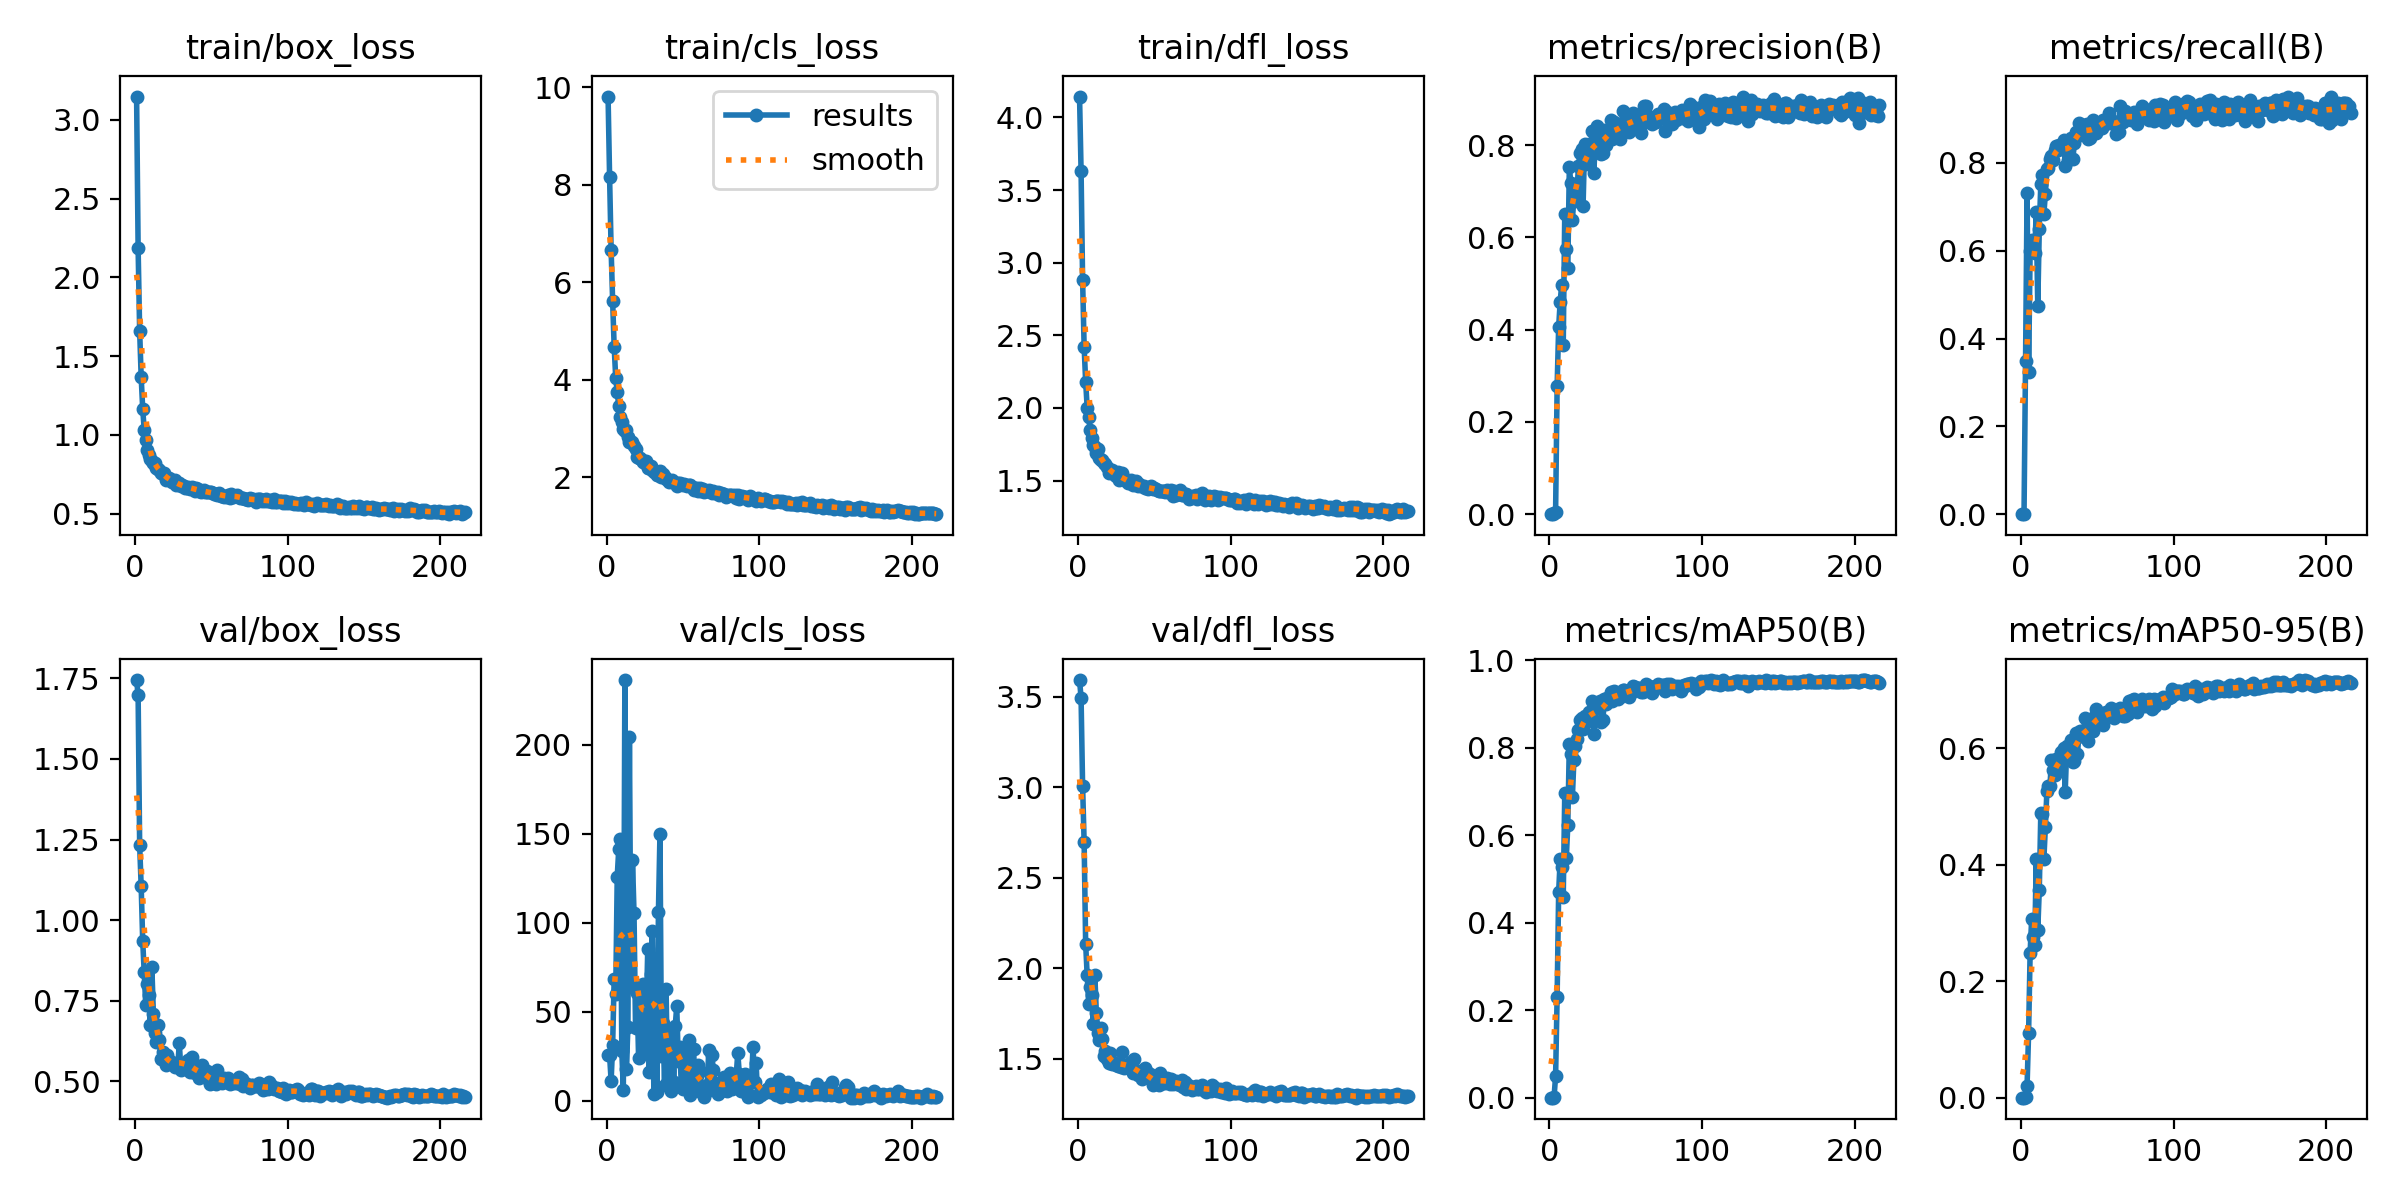

The file beside this chart, header and first rows:
epoch, train/box_loss, train/cls_loss, train/dfl_loss, metrics/precision(B), metrics/recall(B), metrics/mAP50(B), metrics/mAP50-95(B), val/box_loss, val/cls_loss, val/dfl_loss, lr/pg0, lr/pg1, lr/pg2
1, 3.147, 9.81, 4.144, 0, 0, 0, 0, 1.745, 25.53, 3.591, 0.0002285, 0.0002285, 0.0002285
2, 2.184, 8.15, 3.631, 0, 0, 0, 0, 1.697, 25.52, 3.493, 0.0004626, 0.0004626, 0.0004626
3, 1.66, 6.667, 2.884, 0.00183, 0.3478, 0.00166, 0.00069, 1.232, 11.19, 3.007, 0.0006951, 0.0006951, 0.0006951
4, 1.367, 5.606, 2.423, 0.00562, 0.7311, 0.04982, 0.0206, 1.105, 31.61, 2.698, 0.0007069, 0.0007069, 0.0007069
5, 1.165, 4.673, 2.181, 0.2772, 0.3229, 0.2312, 0.1111, 0.9365, 68.59, 2.136, 0.0007046, 0.0007046, 0.0007046
6, 1.03, 4.044, 2.003, 0.405, 0.5996, 0.4695, 0.2491, 0.8377, 59.75, 1.961, 0.0007022, 0.0007022, 0.0007022
7, 0.9676, 3.74, 1.937, 0.4609, 0.6247, 0.5444, 0.3064, 0.7354, 125.8, 1.805, 0.0006999, 0.0006999, 0.0006999
8, 0.9039, 3.469, 1.845, 0.4978, 0.6205, 0.5281, 0.2753, 0.8025, 141.3, 1.899, 0.0006975, 0.0006975, 0.0006975
9, 0.8713, 3.24, 1.791, 0.3669, 0.5953, 0.4593, 0.262, 0.7687, 147.2, 1.851, 0.0006951, 0.0006951, 0.0006951
10, 0.8446, 3.139, 1.745, 0.6518, 0.6888, 0.6958, 0.4092, 0.6764, 27.71, 1.695, 0.0006928, 0.0006928, 0.0006928
11, 0.836, 2.999, 1.733, 0.5751, 0.4729, 0.5471, 0.2873, 0.8535, 6.135, 1.965, 0.0006904, 0.0006904, 0.0006904
12, 0.8228, 2.954, 1.691, 0.5345, 0.6493, 0.623, 0.3565, 0.7102, 236.2, 1.756, 0.0006881, 0.0006881, 0.0006881
13, 0.8233, 2.978, 1.718, 0.7517, 0.7521, 0.8093, 0.4895, 0.6506, 17.65, 1.644, 0.0006857, 0.0006857, 0.0006857
14, 0.79, 2.834, 1.655, 0.7185, 0.7714, 0.7861, 0.4862, 0.6226, 41.67, 1.605, 0.0006834, 0.0006834, 0.0006834
15, 0.7803, 2.728, 1.642, 0.6384, 0.6835, 0.6875, 0.409, 0.676, 204.5, 1.673, 0.000681, 0.000681, 0.000681
16, 0.7768, 2.726, 1.643, 0.6867, 0.73, 0.773, 0.4653, 0.6281, 63.69, 1.61, 0.0006787, 0.0006787, 0.0006787
17, 0.7564, 2.716, 1.618, 0.6788, 0.7854, 0.8047, 0.5268, 0.5691, 135.1, 1.513, 0.0006763, 0.0006763, 0.0006763
18, 0.7493, 2.646, 1.617, 0.6988, 0.7876, 0.8204, 0.535, 0.5903, 105.5, 1.542, 0.0006739, 0.0006739, 0.0006739
19, 0.7585, 2.578, 1.597, 0.7554, 0.8098, 0.8415, 0.535, 0.571, 40.79, 1.5, 0.0006716, 0.0006716, 0.0006716
20, 0.715, 2.419, 1.552, 0.7824, 0.8157, 0.864, 0.5802, 0.552, 60.5, 1.479, 0.0006692, 0.0006692, 0.0006692
21, 0.7186, 2.402, 1.558, 0.7921, 0.8071, 0.8682, 0.5623, 0.5808, 23.92, 1.53, 0.0006669, 0.0006669, 0.0006669
22, 0.7263, 2.403, 1.575, 0.6682, 0.8285, 0.8437, 0.5542, 0.5566, 45.86, 1.474, 0.0006645, 0.0006645, 0.0006645
23, 0.7202, 2.357, 1.553, 0.8018, 0.8378, 0.8723, 0.5807, 0.5628, 54.79, 1.482, 0.0006622, 0.0006622, 0.0006622
24, 0.6987, 2.302, 1.541, 0.7585, 0.83, 0.859, 0.5648, 0.5531, 65.38, 1.47, 0.0006598, 0.0006598, 0.0006598
25, 0.6986, 2.284, 1.531, 0.7895, 0.8403, 0.8746, 0.578, 0.5544, 26.79, 1.469, 0.0006574, 0.0006574, 0.0006574
26, 0.7153, 2.341, 1.559, 0.8029, 0.8396, 0.881, 0.5928, 0.5433, 46.51, 1.46, 0.0006551, 0.0006551, 0.0006551
27, 0.6815, 2.187, 1.504, 0.7793, 0.8402, 0.8741, 0.584, 0.557, 85.48, 1.469, 0.0006527, 0.0006527, 0.0006527
28, 0.6927, 2.194, 1.531, 0.8301, 0.8531, 0.9056, 0.5998, 0.548, 16.24, 1.453, 0.0006504, 0.0006504, 0.0006504
29, 0.6946, 2.234, 1.549, 0.7393, 0.7935, 0.8308, 0.5255, 0.6191, 71.09, 1.537, 0.000648, 0.000648, 0.000648
30, 0.6746, 2.149, 1.502, 0.8044, 0.8385, 0.8912, 0.6031, 0.5345, 95.11, 1.449, 0.0006457, 0.0006457, 0.0006457
31, 0.6788, 2.103, 1.51, 0.8421, 0.8064, 0.8929, 0.593, 0.5443, 4.002, 1.454, 0.0006433, 0.0006433, 0.0006433
32, 0.6754, 2.124, 1.494, 0.7988, 0.8458, 0.8913, 0.5998, 0.5458, 46.66, 1.467, 0.000641, 0.000641, 0.000641
33, 0.6613, 2.056, 1.482, 0.8306, 0.857, 0.9066, 0.6135, 0.5517, 4.997, 1.46, 0.0006386, 0.0006386, 0.0006386
34, 0.6655, 2.049, 1.487, 0.78, 0.8083, 0.8594, 0.5759, 0.5593, 106.1, 1.453, 0.0006362, 0.0006362, 0.0006362
35, 0.6719, 2.119, 1.506, 0.7821, 0.8453, 0.8624, 0.5772, 0.5675, 149.8, 1.485, 0.0006339, 0.0006339, 0.0006339
36, 0.6585, 2.001, 1.471, 0.8333, 0.8705, 0.912, 0.6253, 0.5306, 25.21, 1.421, 0.0006315, 0.0006315, 0.0006315
37, 0.6696, 2.063, 1.481, 0.8004, 0.8645, 0.8993, 0.5897, 0.5763, 43.55, 1.499, 0.0006292, 0.0006292, 0.0006292
38, 0.6603, 2.007, 1.497, 0.8299, 0.8906, 0.9131, 0.6235, 0.5329, 9.055, 1.428, 0.0006268, 0.0006268, 0.0006268
39, 0.6441, 1.964, 1.46, 0.8217, 0.8635, 0.911, 0.6296, 0.5248, 62.86, 1.412, 0.0006245, 0.0006245, 0.0006245
40, 0.66, 1.935, 1.475, 0.8555, 0.8779, 0.9281, 0.6289, 0.5379, 10.91, 1.433, 0.0006221, 0.0006221, 0.0006221
41, 0.6534, 1.907, 1.462, 0.8139, 0.8663, 0.9071, 0.6186, 0.5309, 17, 1.424, 0.0006197, 0.0006197, 0.0006197
42, 0.6437, 1.922, 1.463, 0.8502, 0.8851, 0.9287, 0.6511, 0.5091, 5.665, 1.386, 0.0006174, 0.0006174, 0.0006174
43, 0.6398, 1.952, 1.462, 0.8216, 0.8896, 0.9162, 0.6251, 0.5318, 39.03, 1.419, 0.000615, 0.000615, 0.000615
44, 0.6447, 1.911, 1.452, 0.8299, 0.8541, 0.9181, 0.6118, 0.5512, 10.54, 1.451, 0.0006127, 0.0006127, 0.0006127
45, 0.6475, 1.873, 1.446, 0.8427, 0.8564, 0.9123, 0.6321, 0.5312, 41.87, 1.427, 0.0006103, 0.0006103, 0.0006103
46, 0.6377, 1.812, 1.441, 0.8141, 0.8812, 0.9161, 0.6398, 0.5197, 53.19, 1.4, 0.000608, 0.000608, 0.000608
47, 0.6389, 1.889, 1.456, 0.8323, 0.8984, 0.9222, 0.629, 0.5324, 22.31, 1.415, 0.0006056, 0.0006056, 0.0006056
48, 0.6378, 1.88, 1.46, 0.8733, 0.8674, 0.9311, 0.654, 0.506, 30.3, 1.391, 0.0006033, 0.0006033, 0.0006033
49, 0.6355, 1.852, 1.442, 0.8497, 0.868, 0.9326, 0.6666, 0.4909, 7.892, 1.355, 0.0006009, 0.0006009, 0.0006009
50, 0.6368, 1.838, 1.45, 0.8325, 0.8855, 0.9243, 0.6464, 0.4962, 6.506, 1.365, 0.0005985, 0.0005985, 0.0005985
51, 0.629, 1.871, 1.44, 0.8552, 0.8805, 0.9292, 0.6508, 0.5084, 22.22, 1.379, 0.0005962, 0.0005962, 0.0005962
52, 0.627, 1.847, 1.433, 0.8292, 0.8885, 0.9169, 0.648, 0.5049, 11.73, 1.374, 0.0005938, 0.0005938, 0.0005938
53, 0.6277, 1.814, 1.429, 0.8603, 0.8792, 0.9289, 0.6587, 0.4915, 25.05, 1.358, 0.0005915, 0.0005915, 0.0005915
54, 0.6208, 1.833, 1.429, 0.8342, 0.8983, 0.9269, 0.6402, 0.5355, 33.98, 1.422, 0.0005891, 0.0005891, 0.0005891
55, 0.6305, 1.836, 1.426, 0.869, 0.8971, 0.9412, 0.6611, 0.5085, 3.02, 1.385, 0.0005868, 0.0005868, 0.0005868
56, 0.6149, 1.789, 1.428, 0.86, 0.8935, 0.9381, 0.6614, 0.5015, 13.28, 1.367, 0.0005844, 0.0005844, 0.0005844
57, 0.613, 1.744, 1.421, 0.8631, 0.8914, 0.9363, 0.6598, 0.4939, 28.94, 1.365, 0.000582, 0.000582, 0.000582
58, 0.6072, 1.789, 1.435, 0.8458, 0.914, 0.9376, 0.6584, 0.5113, 9.945, 1.397, 0.0005797, 0.0005797, 0.0005797
59, 0.6124, 1.775, 1.418, 0.8509, 0.8898, 0.9371, 0.6683, 0.5, 14.09, 1.376, 0.0005773, 0.0005773, 0.0005773
60, 0.6075, 1.708, 1.423, 0.8263, 0.895, 0.9262, 0.6566, 0.4966, 20.2, 1.36, 0.000575, 0.000575, 0.000575
... 156 more rows
